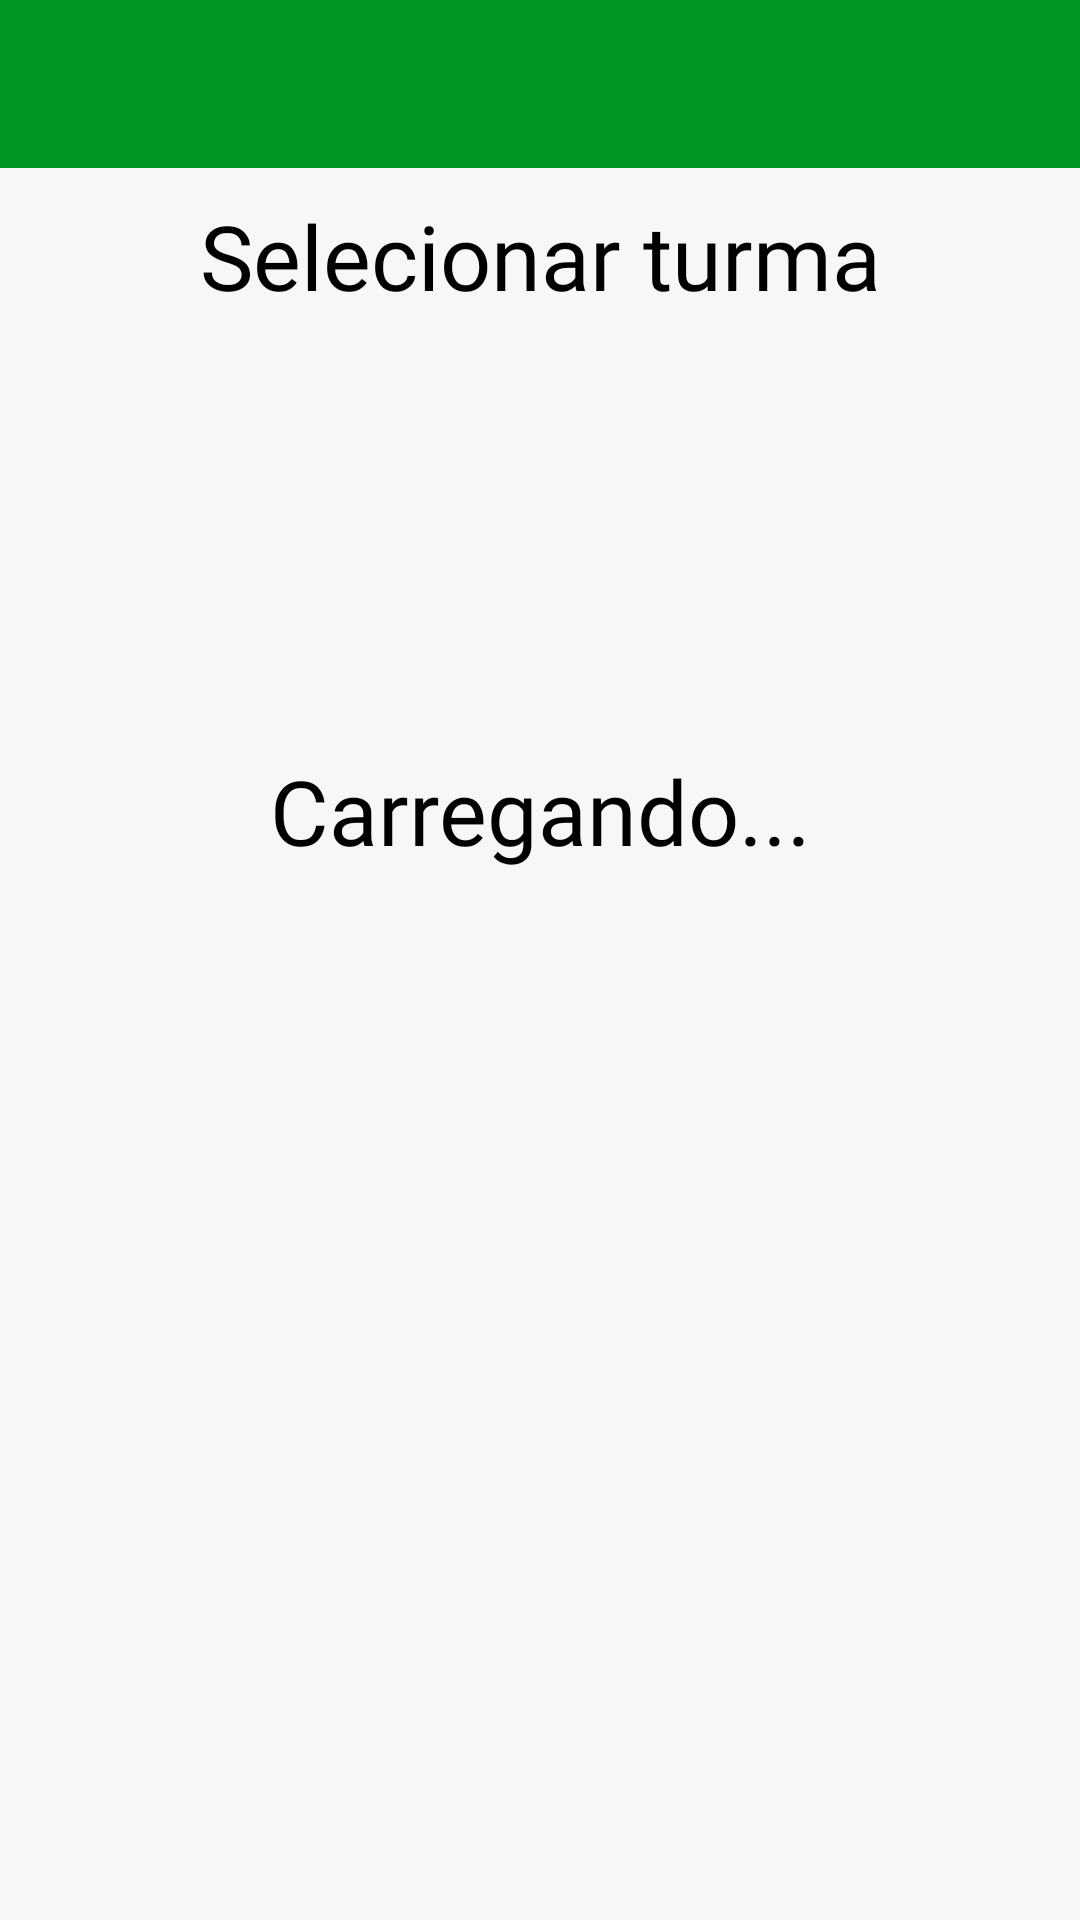

Here is an Android app screen rendered from its layout file. Give the layout XML and the strings, colors and styles it references.
<!-- AndroidManifest.xml: application theme AppTheme -->
<!-- res/layout/activity_selecionar_turma.xml -->
<?xml version="1.0" encoding="utf-8"?>
<ScrollView xmlns:android="http://schemas.android.com/apk/res/android"
    xmlns:tools="http://schemas.android.com/tools"
    android:layout_width="match_parent"
    android:layout_height="match_parent"
    android:background="@color/backgroundPadrao"
    tools:context=".activities.SelecionarTurmaActivity">

    <FrameLayout
        android:layout_width="match_parent"
        android:layout_height="wrap_content"
        android:orientation="vertical">

        <include layout="@layout/toolbar_main" />

        <TextView
            android:layout_width="match_parent"
            android:layout_height="wrap_content"
            android:layout_marginTop="65dp"
            android:fontFamily="@font/roboto_light"
            android:text="@string/selecione_turma_intro"
            android:textAlignment="center"
            android:textColor="@android:color/black"
            android:textSize="30sp" />

        <androidx.recyclerview.widget.RecyclerView
            android:id="@+id/recyclerListagemTurmas"
            android:layout_width="match_parent"
            android:layout_height="match_parent"
            android:layout_marginTop="120dp"
            android:padding="10dp">

        </androidx.recyclerview.widget.RecyclerView>

        <TextView
            android:id="@+id/semTurmaText"
            android:layout_width="match_parent"
            android:layout_height="wrap_content"
            android:layout_marginTop="250dp"
            android:fontFamily="@font/roboto_light"
            android:text="Carregando..."
            android:textAlignment="center"
            android:textColor="@android:color/black"
            android:textSize="30sp" />
    </FrameLayout>

</ScrollView>
<!-- res/layout/toolbar_main.xml (included above) -->
<?xml version="1.0" encoding="utf-8"?>
<FrameLayout xmlns:android="http://schemas.android.com/apk/res/android"
    android:layout_width="match_parent"
    android:layout_height="wrap_content">


    <androidx.appcompat.widget.Toolbar
        android:id="@+id/toolbarPrincipal"
        android:layout_width="match_parent"
        android:layout_height="?attr/actionBarSize"
        android:background="@color/colorPrimaryDark"
        android:elevation="10dp"
        android:theme="@style/toolbarTheme"


        />
</FrameLayout>
<!-- resources referenced by this layout -->
<resources>
  <color name="backgroundPadrao">#f7f7f7</color>
  <color name="colorPrimaryDark">#009624</color>
  <string name="selecione_turma_intro">Selecionar turma</string>
  <style name="toolbarTheme" parent="Theme.AppCompat.NoActionBar" />
  <style name="AppTheme" parent="Theme.AppCompat.Light.NoActionBar">
          
          <item name="colorPrimary">@color/colorPrimary</item>
          <item name="colorPrimaryDark">@color/colorPrimaryDark</item>
          <item name="colorAccent">@color/colorPrimaryDark</item>
          <item name="android:statusBarColor">@color/colorPrimaryDark</item>
  
      </style>
  <color name="colorPrimary">#00c853</color>
</resources>
